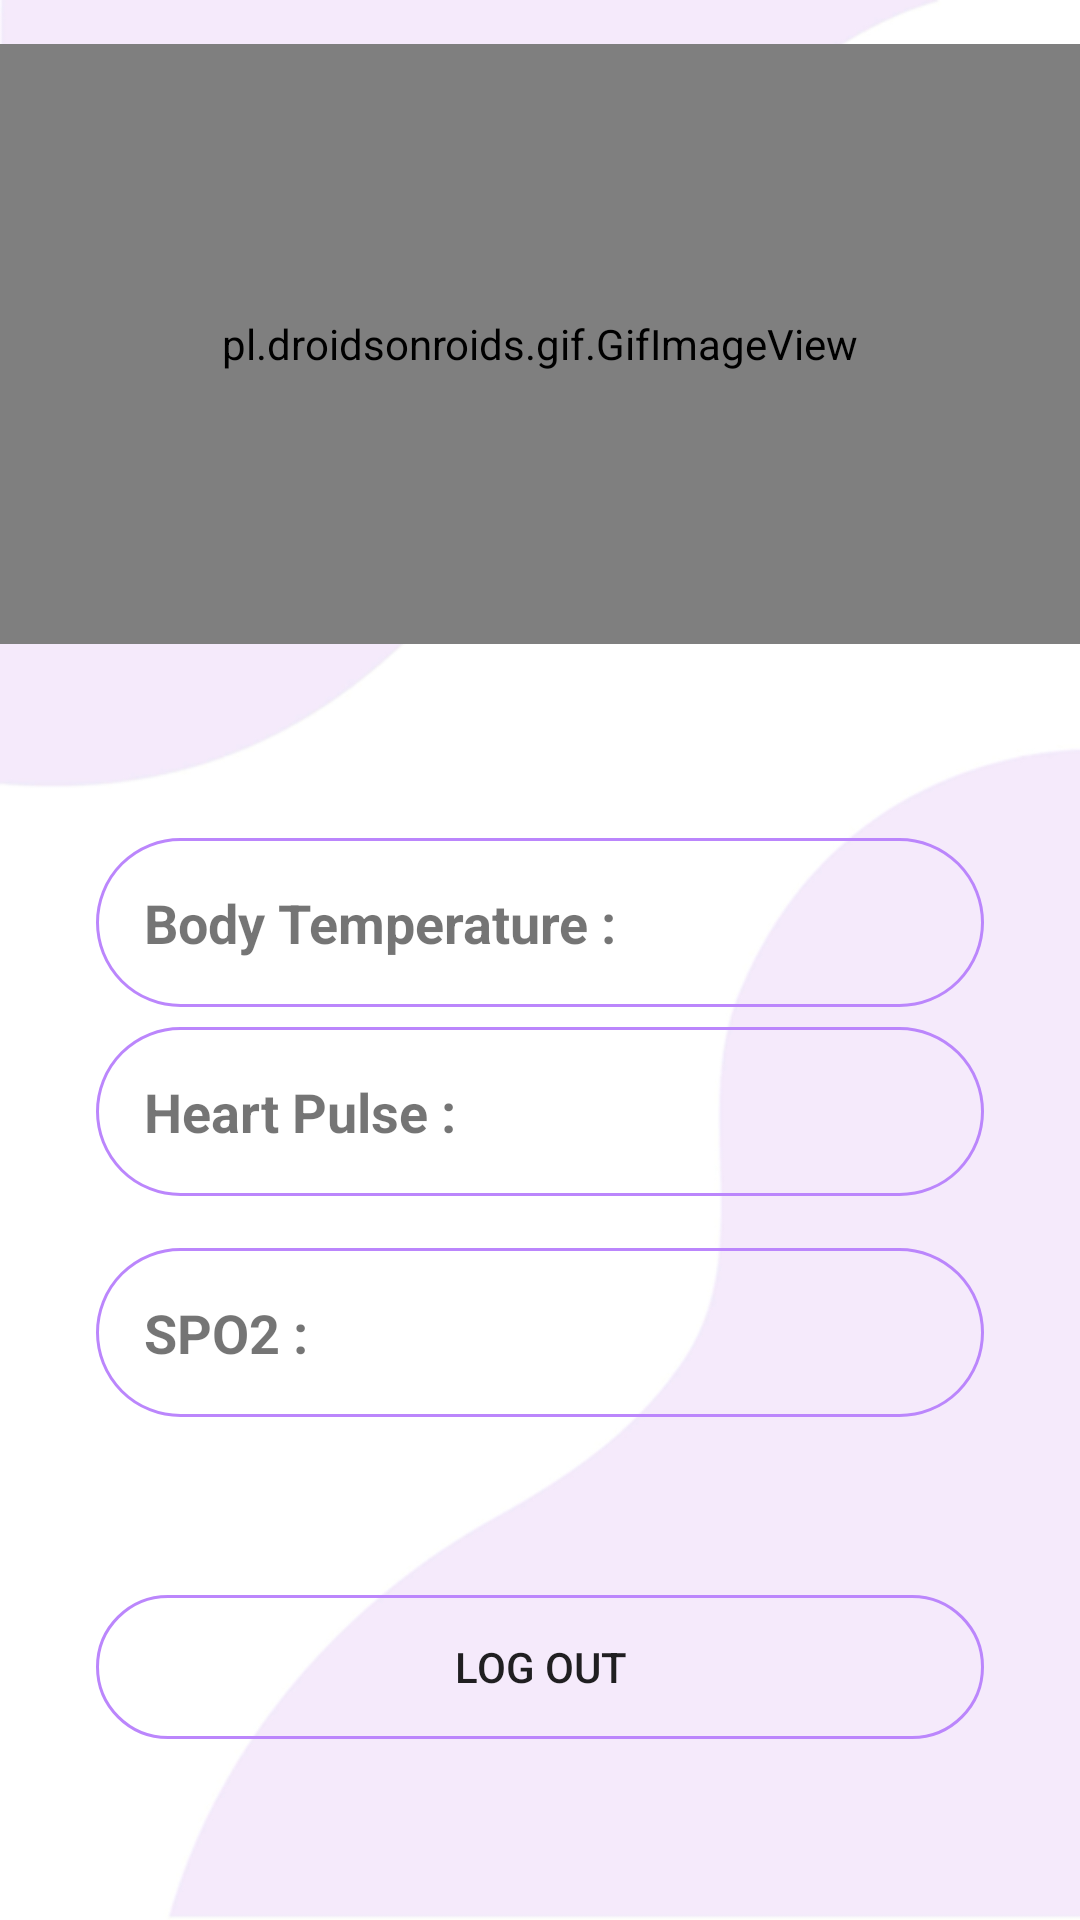

Write the Android layout XML for this screen, with the resource values it uses.
<!-- AndroidManifest.xml: application theme Theme.Cardiio -->
<!-- res/layout/activity_second.xml -->
<?xml version="1.0" encoding="utf-8"?>
<androidx.constraintlayout.widget.ConstraintLayout xmlns:android="http://schemas.android.com/apk/res/android"
    xmlns:app="http://schemas.android.com/apk/res-auto"
    xmlns:tools="http://schemas.android.com/tools"
    android:layout_width="match_parent"
    android:layout_height="match_parent"
    android:background="@drawable/photo"
    tools:context=".SecondActivity">

    <Button
        android:id="@+id/btnLogout"
        android:layout_width="0dp"
        android:layout_height="wrap_content"
        android:layout_marginStart="32dp"
        android:layout_marginEnd="32dp"
        android:background="@drawable/round_border"
        android:text="Log Out"
        app:layout_constraintBottom_toBottomOf="parent"
        app:layout_constraintEnd_toEndOf="parent"
        app:layout_constraintHorizontal_bias="0.0"
        app:layout_constraintStart_toStartOf="parent"
        app:layout_constraintTop_toTopOf="parent"
        app:layout_constraintVertical_bias="0.898" />

    <pl.droidsonroids.gif.GifImageView
        android:id="@+id/gifImageView"
        android:layout_width="match_parent"
        android:layout_height="200dp"
        android:src="@drawable/heart"
        app:layout_constraintBottom_toBottomOf="parent"
        app:layout_constraintEnd_toEndOf="parent"
        app:layout_constraintHorizontal_bias="0.0"
        app:layout_constraintStart_toStartOf="parent"
        app:layout_constraintTop_toTopOf="parent"
        app:layout_constraintVertical_bias="0.033"
        tools:ignore="MissingClass,MissingConstraints" />

    <TextView
        android:id="@+id/tvBodyTemperature"
        android:layout_width="0dp"
        android:layout_height="wrap_content"
        android:layout_marginStart="32dp"
        android:layout_marginTop="16dp"
        android:layout_marginEnd="32dp"
        android:background="@drawable/round_border"
        android:padding="16dp"
        android:text="Body Temperature :"
        android:textSize="18sp"
        android:textStyle="bold"
        app:layout_constraintBottom_toBottomOf="parent"
        app:layout_constraintEnd_toEndOf="parent"
        app:layout_constraintHorizontal_bias="0.0"
        app:layout_constraintStart_toStartOf="parent"
        app:layout_constraintTop_toTopOf="parent"
        app:layout_constraintVertical_bias="0.464" />

    <TextView
        android:id="@+id/tvHeartPulse"
        android:layout_width="0dp"
        android:layout_height="wrap_content"
        android:layout_marginStart="32dp"
        android:layout_marginTop="16dp"
        android:layout_marginEnd="32dp"
        android:background="@drawable/round_border"
        android:padding="16dp"
        android:text="Heart Pulse :"
        android:textSize="18sp"
        android:textStyle="bold"
        app:layout_constraintBottom_toBottomOf="parent"
        app:layout_constraintEnd_toEndOf="parent"
        app:layout_constraintHorizontal_bias="0.0"
        app:layout_constraintStart_toStartOf="parent"
        app:layout_constraintTop_toTopOf="parent"
        app:layout_constraintVertical_bias="0.575" />

    <ImageButton
        android:id="@+id/IBHistoryTemperature"
        android:layout_width="wrap_content"
        android:layout_height="wrap_content"
        android:background="@null"
        app:layout_constraintBottom_toBottomOf="parent"
        app:layout_constraintEnd_toEndOf="parent"
        app:layout_constraintHorizontal_bias="0.86"
        app:layout_constraintStart_toStartOf="parent"
        app:layout_constraintTop_toTopOf="parent"
        app:layout_constraintVertical_bias="0.479"
        app:srcCompat="@drawable/ic_baseline_history_24" />

    <ImageButton
        android:id="@+id/IBHistoryHeartRate"
        android:layout_width="wrap_content"
        android:layout_height="wrap_content"
        android:background="@null"
        app:layout_constraintBottom_toBottomOf="parent"
        app:layout_constraintEnd_toEndOf="parent"
        app:layout_constraintHorizontal_bias="0.86"
        app:layout_constraintStart_toStartOf="parent"
        app:layout_constraintTop_toTopOf="parent"
        app:layout_constraintVertical_bias="0.582"
        app:srcCompat="@drawable/ic_baseline_history_24" />

    <TextView
        android:id="@+id/tvSpo2"
        android:layout_width="0dp"
        android:layout_height="wrap_content"
        android:layout_marginStart="32dp"
        android:layout_marginEnd="32dp"
        android:background="@drawable/round_border"
        android:padding="16dp"
        android:text="SPO2 :"
        android:textSize="18sp"
        android:textStyle="bold"
        app:layout_constraintBottom_toBottomOf="parent"
        app:layout_constraintEnd_toEndOf="parent"
        app:layout_constraintHorizontal_bias="0.0"
        app:layout_constraintStart_toStartOf="parent"
        app:layout_constraintTop_toBottomOf="@+id/tvHeartPulse"
        app:layout_constraintVertical_bias="0.093" />

    <ImageButton
        android:id="@+id/IBHistorySPO2"
        android:layout_width="wrap_content"
        android:layout_height="wrap_content"
        android:background="@null"
        app:layout_constraintBottom_toBottomOf="parent"
        app:layout_constraintEnd_toEndOf="parent"
        app:layout_constraintHorizontal_bias="0.86"
        app:layout_constraintStart_toStartOf="parent"
        app:layout_constraintTop_toTopOf="parent"
        app:layout_constraintVertical_bias="0.691"
        app:srcCompat="@drawable/ic_baseline_history_24" />


</androidx.constraintlayout.widget.ConstraintLayout>
<!-- resources referenced by this layout -->
<resources>
  <!-- drawable heart: gif bitmap (drawable, 28510 bytes) -->
  <!-- drawable photo: jpg bitmap (drawable, 98357 bytes) -->
  <!-- drawable round_border (drawable) -->
  <?xml version="1.0" encoding="utf-8"?>
  <shape android:shape="rectangle" xmlns:android="http://schemas.android.com/apk/res/android">
      <stroke android:color="@color/purple_200"
          android:width="1dp"/>
      <corners android:radius="100dp"/>
  </shape>
  <style name="Theme.Cardiio" parent="Theme.AppCompat.Light.DarkActionBar">
          
          <item name="colorPrimary">@color/black</item>
          <item name="colorPrimaryDark">@color/purple_700</item>
          <item name="colorAccent">@color/teal_200</item>
          <item name="color">@color/browser_actions_bg_grey</item>
  
  
          
      </style>
  <!-- not gathered from this repository: default colours our renderer supplied (Android Studio template values) -->
  <color name="purple_200">#FFBB86FC</color>
  <color name="purple_700">#FF3700B3</color>
  <color name="teal_200">#FF03DAC5</color>
  <color name="black">#FF000000</color>
</resources>
